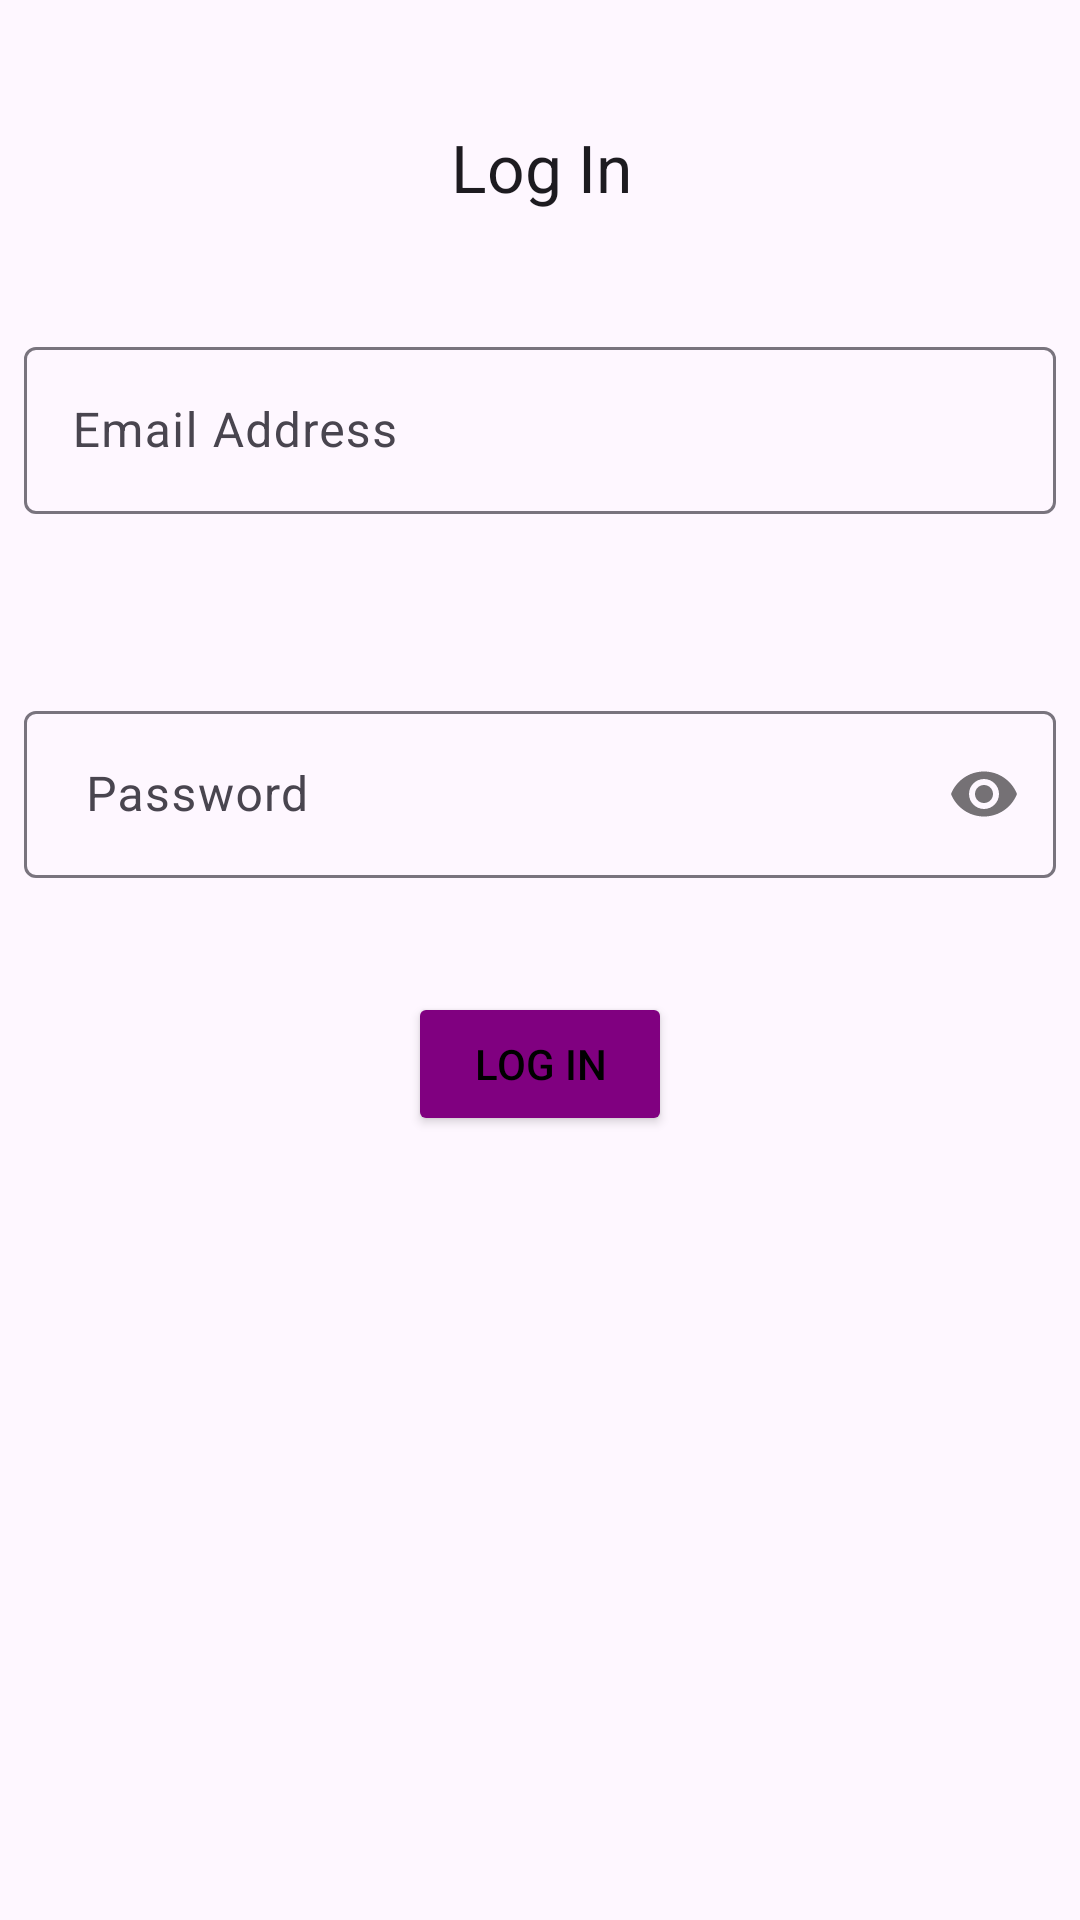

Write the Android layout XML for this screen, with the resource values it uses.
<!-- AndroidManifest.xml: application theme Theme.Billz2 -->
<!-- res/layout/activity_login.xml -->
<?xml version="1.0" encoding="utf-8"?>
<androidx.constraintlayout.widget.ConstraintLayout xmlns:android="http://schemas.android.com/apk/res/android"
    xmlns:app="http://schemas.android.com/apk/res-auto"
    xmlns:tools="http://schemas.android.com/tools"
    android:layout_width="match_parent"
    android:layout_height="match_parent"
    tools:context=".ui.loginActivity">

    <TextView
        android:id="@+id/tvSignUp"
        android:layout_width="wrap_content"
        android:layout_height="wrap_content"
        android:layout_marginStart="176dp"
        android:layout_marginTop="41dp"
        android:layout_marginEnd="175dp"

        android:text="Log In"
        android:textAppearance="@style/TextAppearance.AppCompat.Large"
        app:layout_constraintEnd_toEndOf="parent"
        app:layout_constraintStart_toStartOf="parent"
        app:layout_constraintTop_toTopOf="parent" />

    <com.google.android.material.textfield.TextInputLayout
        android:id="@+id/tilemail"
        android:layout_width="0dp"
        android:layout_height="wrap_content"
        android:layout_marginStart="8dp"
        android:layout_marginTop="40dp"
        android:layout_marginEnd="8dp"
        app:errorEnabled="true"
        app:layout_constraintEnd_toEndOf="parent"
        app:layout_constraintStart_toStartOf="parent"
        app:layout_constraintTop_toBottomOf="@+id/tvSignUp"
        app:passwordToggleTint="#CC1E1E">

        <com.google.android.material.textfield.TextInputEditText
            android:id="@+id/etemail"
            android:layout_width="match_parent"
            android:layout_height="wrap_content"
            android:hint="Email Address"
            android:inputType="textEmailAddress" />
    </com.google.android.material.textfield.TextInputLayout>

    <com.google.android.material.textfield.TextInputLayout
        android:id="@+id/tilpassword"
        android:layout_width="0dp"
        android:layout_height="wrap_content"
        android:layout_marginStart="8dp"
        android:layout_marginTop="40dp"
        android:layout_marginEnd="8dp"
        app:layout_constraintEnd_toEndOf="parent"
        app:layout_constraintStart_toStartOf="parent"
        app:layout_constraintTop_toBottomOf="@+id/tilemail"
        app:passwordToggleEnabled="true">

        <com.google.android.material.textfield.TextInputEditText
            android:id="@+id/etpassword"
            android:layout_width="match_parent"
            android:layout_height="wrap_content"
            android:inputType="textPassword"
            android:hint=" Password" />
    </com.google.android.material.textfield.TextInputLayout>

    <Button
        android:id="@+id/btLogInn"
        android:layout_width="wrap_content"
        android:layout_height="wrap_content"
        android:layout_marginStart="160dp"
        android:layout_marginTop="38dp"
        android:layout_marginEnd="160dp"
        android:backgroundTint="#800080"
        android:text="Log In"
        android:textColor="@color/black"
        app:layout_constraintEnd_toEndOf="parent"
        app:layout_constraintStart_toStartOf="parent"
        app:layout_constraintTop_toBottomOf="@+id/tilpassword" />

    <ProgressBar
        android:id="@+id/pbloginLoad"
        style="?android:attr/progressBarStyle"
        android:layout_width="wrap_content"
        android:layout_height="wrap_content"
        android:visibility="gone"
        app:layout_constraintBottom_toBottomOf="parent"
        app:layout_constraintEnd_toEndOf="parent"
        app:layout_constraintStart_toStartOf="parent"
        app:layout_constraintTop_toTopOf="parent" />

</androidx.constraintlayout.widget.ConstraintLayout>
<!-- resources referenced by this layout -->
<resources>
  <style name="Theme.Billz2" parent="Base.Theme.Billz2" />
  <style name="Base.Theme.Billz2" parent="Theme.Material3.DayNight.NoActionBar">
          
          
      </style>
  <!-- not gathered from this repository: default colours our renderer supplied (Android Studio template values) -->
  <color name="black">#FF000000</color>
</resources>
